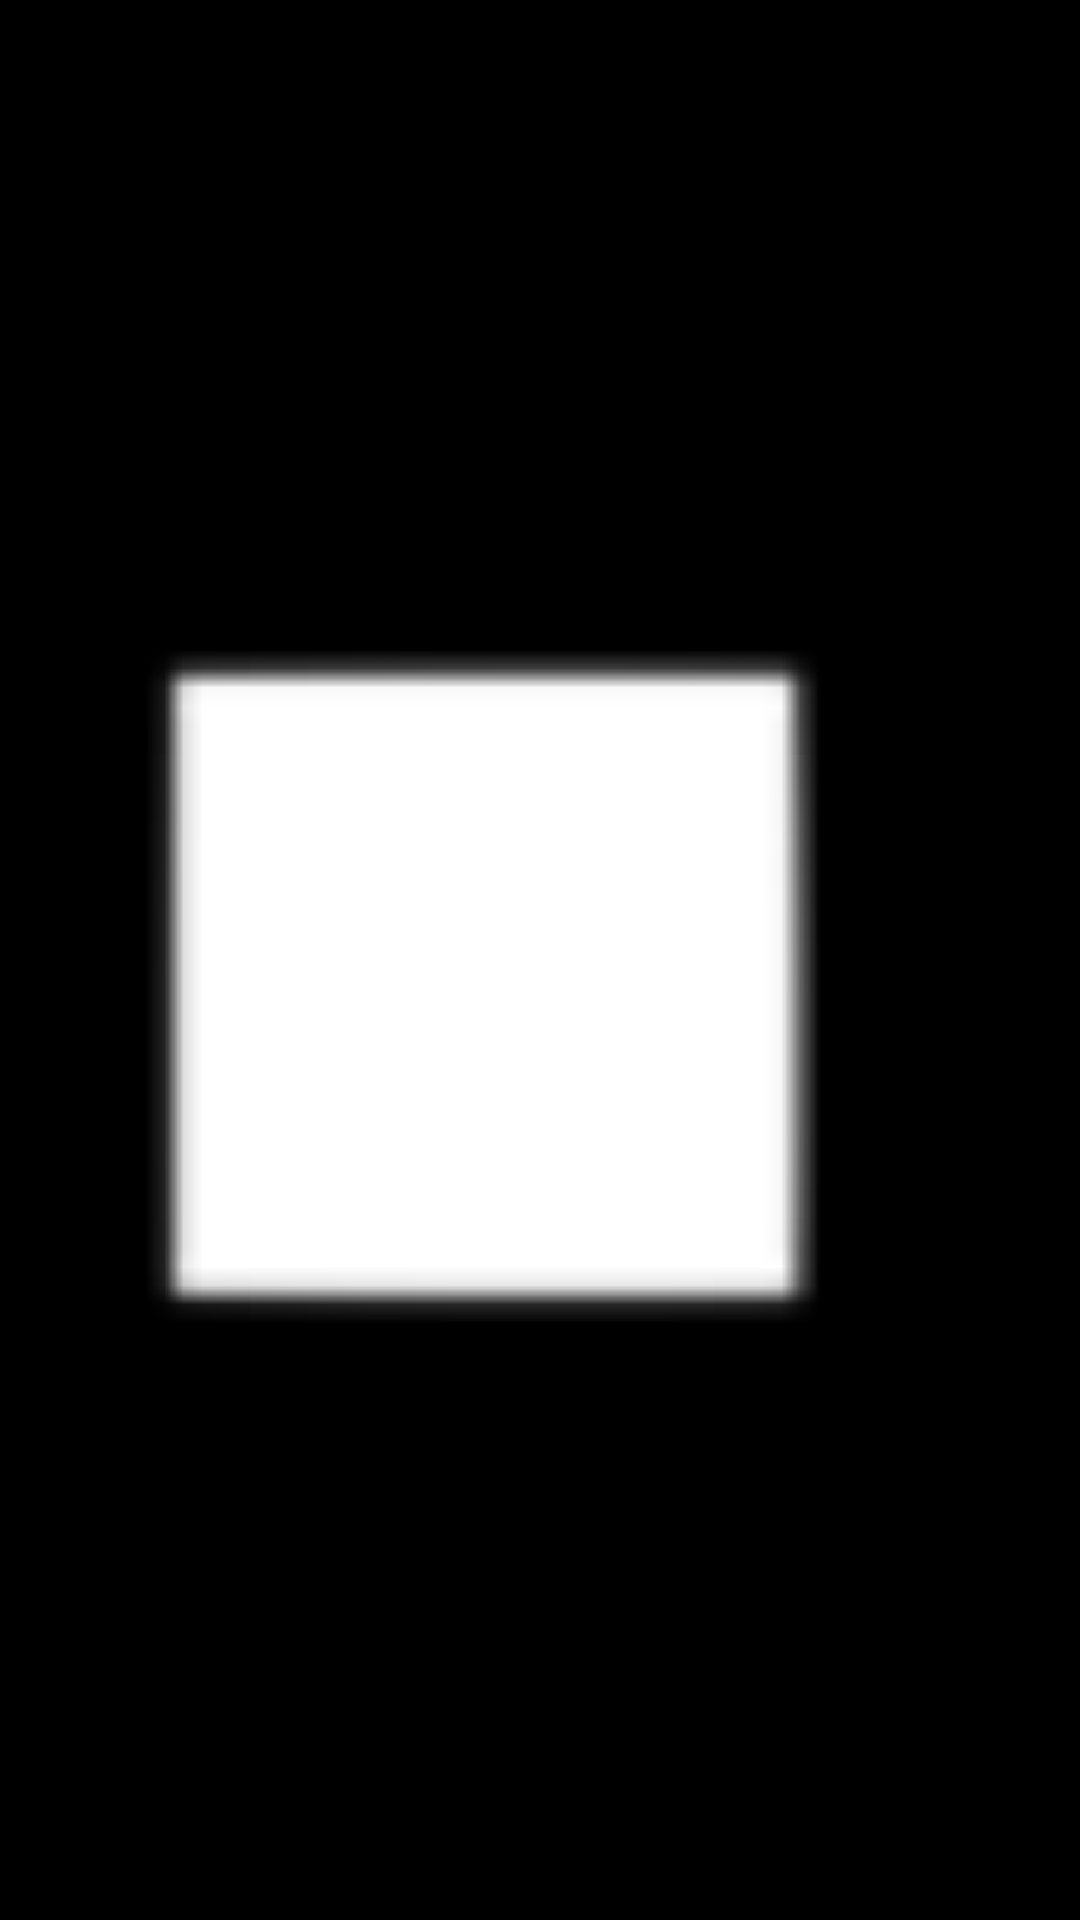

Here is an Android app screen rendered from its layout file. Give the layout XML and the strings, colors and styles it references.
<!-- AndroidManifest.xml: application theme AppTheme -->
<!-- res/layout/content_detail_image_undangan.xml -->
<?xml version="1.0" encoding="utf-8"?>
<LinearLayout xmlns:android="http://schemas.android.com/apk/res/android"
    xmlns:app="http://schemas.android.com/apk/res-auto"
    xmlns:tools="http://schemas.android.com/tools"
    android:layout_width="match_parent"
    android:layout_height="match_parent"
    android:orientation="vertical"
    android:background="@color/black"
    tools:context=".DetailImageUndangan">


    <android.support.v7.widget.Toolbar
        android:id="@+id/toolbar"
        android:layout_width="match_parent"
        android:layout_height="wrap_content"
        android:minHeight="?attr/actionBarSize"
        android:theme="?attr/actionBarTheme" >
    </android.support.v7.widget.Toolbar>

    <RelativeLayout
        android:layout_width="match_parent"
        android:layout_height="match_parent"
        android:paddingTop="10dp"
        android:paddingBottom="10dp">

        <ImageView
            android:id="@+id/imageViewDetailUndangan"
            android:layout_width="match_parent"
            android:layout_height="match_parent"
            android:adjustViewBounds="true"
            android:scaleType="fitCenter"
            app:srcCompat="@android:drawable/picture_frame" />

    </RelativeLayout>


</LinearLayout>
<!-- resources referenced by this layout -->
<resources>
  <color name="black">#000000</color>
  <style name="AppTheme" parent="Theme.AppCompat.Light.DarkActionBar">
          
          <item name="colorPrimary">@color/colorPrimary</item>
          <item name="colorPrimaryDark">@color/colorPrimaryDark</item>
          <item name="colorAccent">@color/colorAccent</item>
      </style>
  <color name="colorPrimary">#3F51B5</color>
  <color name="colorPrimaryDark">#303F9F</color>
  <color name="colorAccent">#FF4081</color>
</resources>
